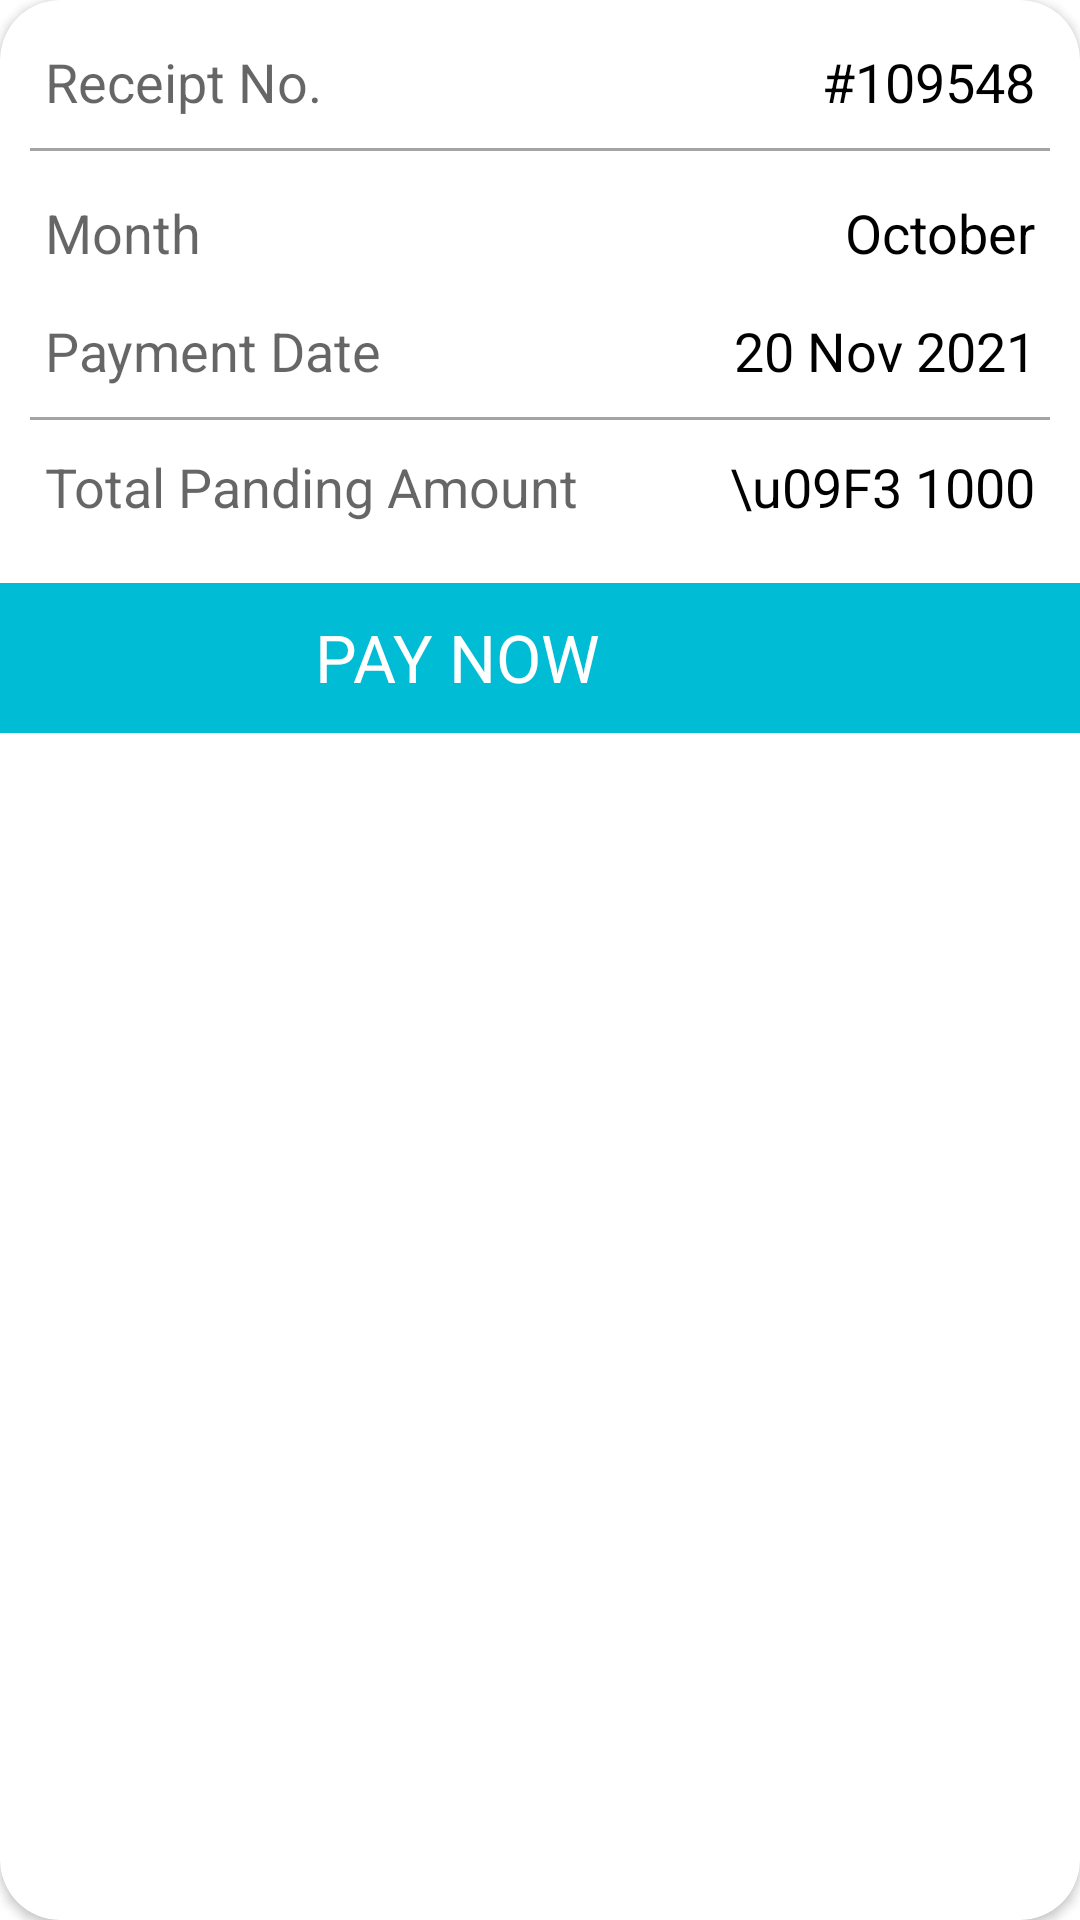

Here is an Android app screen rendered from its layout file. Give the layout XML and the strings, colors and styles it references.
<!-- AndroidManifest.xml: application theme Theme.MMITSchool -->
<!-- res/layout/due_recycler_listview.xml -->
<?xml version="1.0" encoding="utf-8"?>
<androidx.cardview.widget.CardView xmlns:android="http://schemas.android.com/apk/res/android"
    android:layout_width="match_parent"
    android:layout_height="wrap_content"
    xmlns:app="http://schemas.android.com/apk/res-auto"
    android:layout_margin="10dp"
    android:background="@drawable/card_shadow_with_gra_color"
    app:cardCornerRadius="20dp"
    >
    <LinearLayout
        android:layout_width="match_parent"
        android:layout_height="wrap_content"
        android:orientation="vertical">

        <LinearLayout
            android:layout_width="match_parent"
            android:layout_height="wrap_content"
            android:orientation="vertical"
            android:padding="10dp"
            >
            <LinearLayout
                android:layout_width="match_parent"
                android:layout_height="wrap_content"
                android:orientation="horizontal"
                android:padding="5dp"
                >
                <TextView
                    android:layout_width="wrap_content"
                    android:layout_height="wrap_content"
                    android:text="Receipt No."
                    android:textAppearance="@style/TextAppearance.AppCompat.Medium"
                    />
                <TextView
                    android:layout_width="match_parent"
                    android:layout_height="wrap_content"
                    android:id="@+id/receipt_no_tv"
                    android:text="#109548"
                    android:layout_gravity="right"
                    android:gravity="right"
                    android:textColor="@color/black"
                    android:textAppearance="@style/TextAppearance.AppCompat.Medium"
                    />
            </LinearLayout>
            <View
                android:layout_width="match_parent"
                android:layout_height="1dp"
                android:background="@color/gray_light"
                android:padding="5dp"
                android:layout_marginTop="5dp"
                android:layout_marginBottom="5dp"
                />

            <LinearLayout
                android:layout_width="match_parent"
                android:layout_height="wrap_content"
                android:orientation="horizontal"
                android:padding="5dp"
                android:layout_marginTop="5dp"
                android:layout_marginBottom="5dp"
                >
                <TextView
                    android:layout_width="wrap_content"
                    android:layout_height="wrap_content"
                    android:text="Month"
                    android:textAppearance="@style/TextAppearance.AppCompat.Medium"
                    />
                <TextView
                    android:layout_width="match_parent"
                    android:layout_height="wrap_content"
                    android:id="@+id/month_tv"
                    android:text="October"
                    android:layout_gravity="center_vertical"
                    android:gravity="right"
                    android:textColor="@color/black"
                    android:textAppearance="@style/TextAppearance.AppCompat.Medium"
                    />
            </LinearLayout>

            <LinearLayout
                android:layout_width="match_parent"
                android:layout_height="wrap_content"
                android:orientation="horizontal"
                android:padding="5dp"
                android:layout_marginBottom="5dp"
                >
                <TextView
                    android:layout_width="wrap_content"
                    android:layout_height="wrap_content"
                    android:text="Payment Date"
                    android:textAppearance="@style/TextAppearance.AppCompat.Medium"
                    />
                <TextView
                    android:layout_width="match_parent"
                    android:layout_height="wrap_content"
                    android:id="@+id/payment_date_tv"
                    android:text="20 Nov 2021"
                    android:layout_gravity="center_vertical"
                    android:gravity="right"
                    android:textColor="@color/black"
                    android:textAppearance="@style/TextAppearance.AppCompat.Medium"
                    />
            </LinearLayout>
            <View
                android:layout_width="match_parent"
                android:layout_height="1dp"
                android:background="@color/gray_light"
                android:padding="5dp"
                android:layout_marginBottom="5dp"
                />

            <LinearLayout
                android:layout_width="match_parent"
                android:layout_height="wrap_content"
                android:orientation="horizontal"
                android:padding="5dp"
                android:layout_marginBottom="5dp"
                >
                <TextView
                    android:layout_width="wrap_content"
                    android:layout_height="wrap_content"
                    android:text="Total Panding Amount"
                    android:textAppearance="@style/TextAppearance.AppCompat.Medium"
                    />
                <TextView
                    android:layout_width="match_parent"
                    android:layout_height="wrap_content"
                    android:id="@+id/total_tv"
                    android:text="\u09F3 1000"
                    android:layout_gravity="center_vertical"
                    android:gravity="right"
                    android:textColor="@color/black"
                    android:textAppearance="@style/TextAppearance.AppCompat.Medium"
                    />
            </LinearLayout>


        </LinearLayout>

        <LinearLayout
            android:layout_width="match_parent"
            android:layout_height="wrap_content"
            android:orientation="horizontal"
            android:padding="10dp"
            android:background="@color/cyan_500"
            android:layout_gravity="center_horizontal"
            android:gravity="center_horizontal"
            android:id="@+id/pay_now"

            >
            <TextView
                android:layout_width="wrap_content"
                android:layout_height="wrap_content"
                android:text="PAY NOW"
                android:textAppearance="@style/TextAppearance.AppCompat.Large"
                android:textColor="@color/white"
                />
            <ImageView
                android:layout_width="50dp"
                android:layout_height="30dp"
                android:src="@drawable/arrow_right"
                android:layout_marginLeft="5dp"
                />
        </LinearLayout>
    </LinearLayout>

</androidx.cardview.widget.CardView>
<!-- resources referenced by this layout -->
<resources>
  <color name="black">#FF000000</color>
  <color name="cyan_500"> #00bcd4</color>
  <color name="gray_light">#a4a4a4</color>
  <color name="white">#FFFFFFFF</color>
  <!-- drawable card_shadow_with_gra_color (drawable) -->
  <?xml version="1.0" encoding="utf-8"?>
  <layer-list xmlns:android="http://schemas.android.com/apk/res/android">
  
      
      <item>
          <shape>
              <padding
                  android:bottom="1dp"
                  android:left="1dp"
                  android:right="1dp"
                  android:top="1dp" />
  
              <solid android:color="@color/gray_light" />
  
              <corners android:radius="20dp" />
          </shape>
      </item>
      <item>
          <shape>
              <padding
                  android:bottom="1dp"
                  android:left="1dp"
                  android:right="1dp"
                  android:top="1dp" />
              <solid android:color="@color/gray_light" />
  
              <corners android:radius="20dp" />
          </shape>
      </item>
  
  
  
  
      
      <item>
          <shape>
              <solid android:color="@color/white" />
  
  
              <corners android:radius="20dp" />
          </shape>
      </item>
  
  </layer-list>
  <style name="Theme.MMITSchool" parent="Theme.MaterialComponents.Light.NoActionBar">
          
          <item name="colorPrimary">@color/cyan_500</item>
          <item name="colorPrimaryVariant">@color/cyan_dark</item>
          <item name="colorOnPrimary">@color/black</item>
          
          <item name="colorSecondary">@color/gray_600</item>
          <item name="colorSecondaryVariant">@color/gray_dark</item>
          <item name="colorOnSecondary">@color/white</item>
          
          <item name="android:statusBarColor" tools:targetApi="l">?attr/colorPrimaryVariant</item>
          
      </style>
  <color name="cyan_dark">#008ba3</color>
  <color name="gray_600">#757575</color>
  <color name="gray_dark">#494949</color>
</resources>
